Labelled photos from "dataset", an image-classification folder in mohamedalimuse32-spec/GRADUATION_PROJECT1. The possible labels are: glioma, meningioma, no tumor, pituitary tumor.

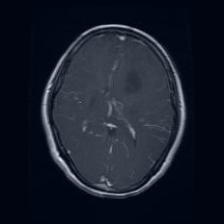
Label: glioma

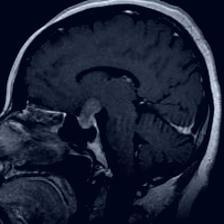
Label: pituitary tumor

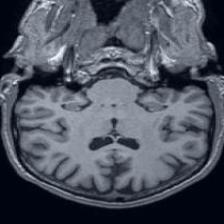
Label: no tumor

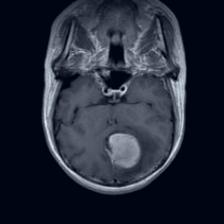
Label: meningioma

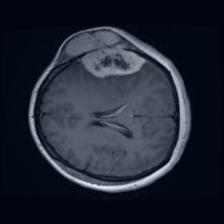
Label: meningioma

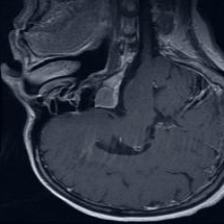
Label: pituitary tumor
